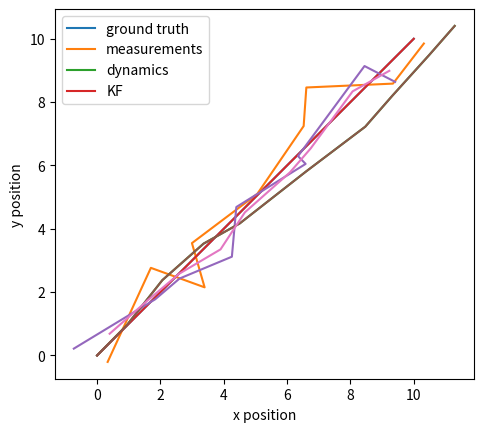

Source code (Python):
%matplotlib inline
import time
import numpy as np
import matplotlib.pyplot as plt

# state = [x_pos, y_pos]
num_data = 10
ground_truth_x = np.linspace(0, 10, num=num_data + 1)
ground_truth_y = ground_truth_x.copy() # x = y

# Simulate dynamics
x_0, y_0 = 0, 0
xs, ys = [0], [0]
dynamics_noise_x_var = 0.3
dynamics_noise_y_var = 0.3
for _ in range(10):
    v_x, v_y = 1.0, 1.0
    noise_x = np.random.normal(loc=0.0, scale=dynamics_noise_x_var)
    noise_y = np.random.normal(loc=0.0, scale=dynamics_noise_y_var)
    new_x = xs[-1] + v_x + noise_x
    new_y = ys[-1] + v_y + noise_y
    xs.append(new_x)
    ys.append(new_y)
    
# Simulate measurements
measurement_noise_x_var = 0.75
measurement_noise_y_var = 0.6
noise_x = np.random.normal(loc=0.0, scale=measurement_noise_x_var, size=num_data-1)
noise_y = np.random.normal(loc=0.0, scale=measurement_noise_y_var, size=num_data-1)
measurement_x = np.linspace(1, 10, num=num_data-1) + noise_x
measurement_y = np.linspace(1, 10, num=num_data-1) + noise_y

# Compare ground truth and measurements
plt.plot(ground_truth_x, ground_truth_y)
plt.plot(measurement_x, measurement_y)
plt.plot(xs, ys)
plt.xlabel('x position')
plt.ylabel('y position')
plt.legend(['ground truth', 'measurements', 'dynamics'])
plt.gca().set_aspect('equal', adjustable='box')
plt.show()

def predict(A, B, Q, mu_t, u_t, Sigma_t):
    predicted_mu = A @ mu_t + B @ u_t
    predicted_Sigma = A @ Sigma_t @ A.T + Q
    return predicted_mu, predicted_Sigma

def update(H, R, z, predicted_mu, predicted_Sigma):
    residual_mean = z - H @ predicted_mu
    residual_covariance = H @ predicted_Sigma @ H.T + R
    kalman_gain = predicted_Sigma @ H.T @ np.linalg.inv(residual_covariance)
    updated_mu = predicted_mu + kalman_gain @ residual_mean
    updated_Sigma = predicted_Sigma - kalman_gain @ H @ predicted_Sigma
    return updated_mu, updated_Sigma

# Initialize the problem
mu_0 = np.array([0, 0])
Sigma_0 = np.array([[0.1, 0],
                     [0, 0.1]]) # We're pretty certain with mu_0
A = np.array([[1, 0],
              [0, 1]])
B = np.array([[1, 0],
              [0, 1]])
Q = np.array([[0.3, 0],
              [0, 0.3]])
H = np.array([[1, 0],
              [0, 1]])
R = np.array([[measurement_noise_x_var, 0],
              [0, measurement_noise_y_var]])

# Initialize empty lists for mus and measurements for plotting
measurements = []
filtered_mus = []

# Run KF for each time step
mu_current = mu_0.copy()
Sigma_current = Sigma_0.copy()
for i in range(num_data-1):
    u_t = np.array([1, 1])
    
    # Predict step
    predicted_mu, predicted_Sigma = predict(A, B, Q, 
                                            mu_current, u_t, 
                                            Sigma_current)
    
    # Get measurement (irl, get this from our sensor)
    measurement_noise_x = np.random.normal(loc=0.0, scale=measurement_noise_x_var)
    measurement_noise_y = np.random.normal(loc=0.0, scale=measurement_noise_y_var)
    measurement_x_new = ground_truth_x[i+1] + measurement_noise_x
    measurement_y_new = ground_truth_x[i+1] + measurement_noise_y
    z = np.array([measurement_x_new, measurement_y_new])
    
    # The rest of update step
    mu_current, Sigma_current = update(H, R, z, 
                                   predicted_mu, 
                                   predicted_Sigma)
    
    # Store measurements and mu_current so we can plot it later
    measurements.append([measurement_x_new, measurement_y_new])
    filtered_mus.append(mu_current)

# Just for plotting purposes, convert the lists to array 
measurements = np.array(measurements)
filtered_mus = np.array(filtered_mus) 

# Let's plot the results

plt.plot(ground_truth_x, ground_truth_y)
plt.plot(measurements[:,0], measurements[:,1])
plt.plot(xs, ys)
plt.plot(filtered_mus[:,0], filtered_mus[:,1])
plt.xlabel('x position')
plt.ylabel('y position')
plt.legend(['ground truth', 'measurements', 'dynamics', 'KF'])
plt.gca().set_aspect('equal', adjustable='box')
plt.show()

